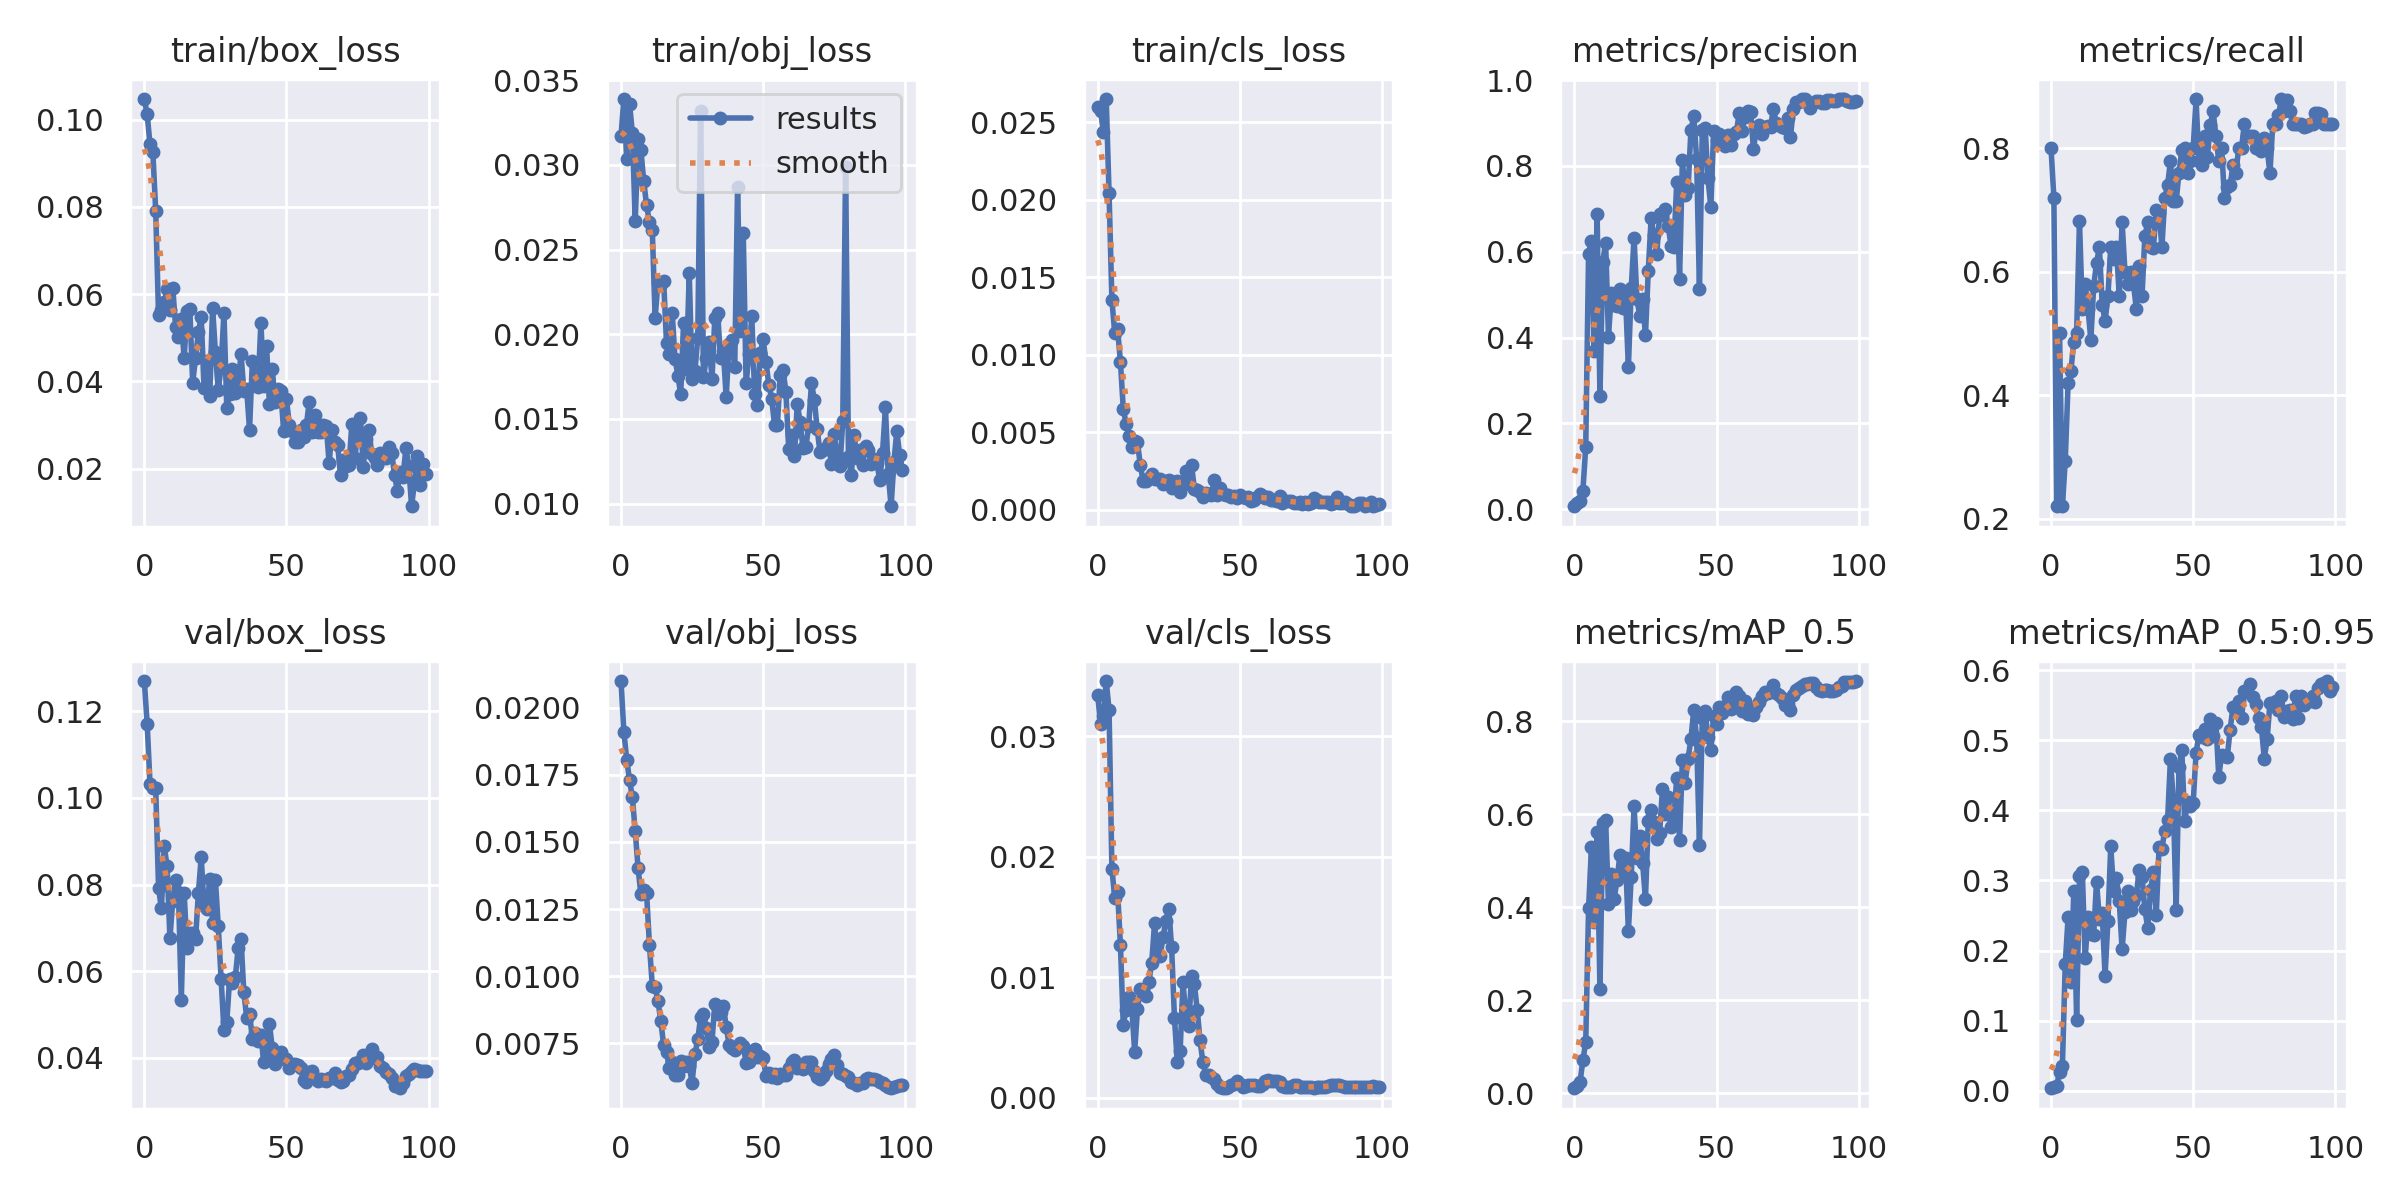

Source data for this figure (header and first rows):
epoch, train/box_loss, train/obj_loss, train/cls_loss, metrics/precision, metrics/recall, metrics/mAP_0.5, metrics/mAP_0.5:0.95, val/box_loss, val/obj_loss, val/cls_loss, x/lr0, x/lr1, x/lr2
0, 0.1047, 0.03171, 0.02595, 0.006912, 0.8, 0.01107, 0.003747, 0.127, 0.02099, 0.03343, 0.0973, 0.0003, 0.0003
1, 0.1012, 0.03389, 0.02571, 0.01377, 0.72, 0.01641, 0.004936, 0.117, 0.01911, 0.03105, 0.09369, 0.0006931, 0.0006931
2, 0.09431, 0.03034, 0.02437, 0.0201, 0.22, 0.02432, 0.007502, 0.1033, 0.01807, 0.03172, 0.09008, 0.001078, 0.001078
3, 0.09251, 0.03361, 0.02649, 0.04346, 0.5, 0.07156, 0.02715, 0.1022, 0.0173, 0.03459, 0.08646, 0.001455, 0.001455
4, 0.0791, 0.03188, 0.02041, 0.1446, 0.22, 0.11, 0.03614, 0.1023, 0.01666, 0.03221, 0.08282, 0.001825, 0.001825
5, 0.05512, 0.02668, 0.01354, 0.5949, 0.2939, 0.3977, 0.1807, 0.07924, 0.0154, 0.01902, 0.07919, 0.002186, 0.002186
6, 0.05635, 0.03151, 0.01138, 0.6261, 0.42, 0.5289, 0.2477, 0.07451, 0.01403, 0.01659, 0.07554, 0.00254, 0.00254
7, 0.05821, 0.03087, 0.01165, 0.3692, 0.44, 0.3681, 0.155, 0.0889, 0.01305, 0.01711, 0.07189, 0.002885, 0.002885
8, 0.0611, 0.02902, 0.009551, 0.6888, 0.487, 0.563, 0.2844, 0.08424, 0.0132, 0.01268, 0.06822, 0.003223, 0.003223
9, 0.05646, 0.02761, 0.006519, 0.2634, 0.5, 0.2239, 0.1012, 0.06761, 0.01308, 0.006045, 0.06455, 0.003553, 0.003553
10, 0.06142, 0.02663, 0.00552, 0.5769, 0.6817, 0.5807, 0.3068, 0.07632, 0.01117, 0.00732, 0.06087, 0.003874, 0.003874
11, 0.05247, 0.02618, 0.004764, 0.6214, 0.54, 0.5868, 0.3123, 0.08098, 0.009653, 0.008355, 0.05719, 0.004188, 0.004188
12, 0.05019, 0.02097, 0.004075, 0.4015, 0.58, 0.4064, 0.189, 0.07829, 0.009586, 0.007519, 0.05349, 0.004494, 0.004494
13, 0.05424, 0.02311, 0.004432, 0.5046, 0.54, 0.4719, 0.2472, 0.05346, 0.009078, 0.003829, 0.04979, 0.004792, 0.004792
14, 0.04531, 0.02294, 0.004367, 0.4754, 0.4895, 0.4189, 0.2231, 0.07807, 0.008331, 0.007394, 0.04608, 0.005082, 0.005082
15, 0.05621, 0.02315, 0.002861, 0.4741, 0.577, 0.4588, 0.222, 0.06527, 0.007428, 0.008984, 0.04236, 0.005364, 0.005364
16, 0.0565, 0.01949, 0.001876, 0.5142, 0.614, 0.5117, 0.2984, 0.0688, 0.007172, 0.008959, 0.03864, 0.005639, 0.005639
17, 0.03972, 0.01881, 0.001867, 0.4684, 0.64, 0.4715, 0.245, 0.06878, 0.006593, 0.008482, 0.0349, 0.005905, 0.005905
18, 0.04528, 0.02126, 0.002047, 0.494, 0.5467, 0.5053, 0.254, 0.06735, 0.006812, 0.009586, 0.03116, 0.006163, 0.006163
19, 0.05123, 0.01855, 0.002312, 0.3303, 0.52, 0.3487, 0.1636, 0.07795, 0.006306, 0.0112, 0.02741, 0.006414, 0.006414
20, 0.05481, 0.01756, 0.001976, 0.5144, 0.56, 0.4656, 0.2423, 0.0863, 0.006337, 0.01447, 0.02366, 0.006657, 0.006657
21, 0.03845, 0.01645, 0.001962, 0.6332, 0.64, 0.6171, 0.3488, 0.07526, 0.006851, 0.01192, 0.01989, 0.006891, 0.006891
22, 0.04477, 0.02067, 0.001997, 0.4898, 0.62, 0.5056, 0.2851, 0.07436, 0.006676, 0.0118, 0.01612, 0.007118, 0.007118
23, 0.03657, 0.01796, 0.001698, 0.451, 0.6408, 0.5532, 0.3036, 0.08131, 0.006794, 0.01338, 0.01234, 0.007337, 0.007337
24, 0.0569, 0.02361, 0.001864, 0.4907, 0.56, 0.4963, 0.2703, 0.07119, 0.006655, 0.01471, 0.008548, 0.007548, 0.007548
25, 0.04673, 0.01736, 0.001946, 0.4051, 0.68, 0.4177, 0.2018, 0.08101, 0.00604, 0.01564, 0.007525, 0.007525, 0.007525
26, 0.03799, 0.01784, 0.001381, 0.5559, 0.6, 0.5866, 0.2545, 0.07045, 0.00711, 0.01249, 0.007525, 0.007525, 0.007525
27, 0.04339, 0.01978, 0.0018, 0.6779, 0.58, 0.6092, 0.2852, 0.05828, 0.007646, 0.006627, 0.007426, 0.007426, 0.007426
28, 0.05574, 0.0332, 0.001886, 0.6386, 0.6, 0.5831, 0.258, 0.04634, 0.00848, 0.002952, 0.007327, 0.007327, 0.007327
29, 0.03393, 0.01745, 0.001146, 0.5959, 0.58, 0.5477, 0.2701, 0.0483, 0.008582, 0.003903, 0.007228, 0.007228, 0.007228
30, 0.03716, 0.01857, 0.001635, 0.687, 0.54, 0.5602, 0.2787, 0.05825, 0.008069, 0.009607, 0.007129, 0.007129, 0.007129
31, 0.04278, 0.01952, 0.002498, 0.6851, 0.6093, 0.6554, 0.3146, 0.05733, 0.007362, 0.00676, 0.00703, 0.00703, 0.00703
32, 0.0373, 0.01734, 0.001684, 0.7005, 0.56, 0.6016, 0.3051, 0.05862, 0.007562, 0.005917, 0.006931, 0.006931, 0.006931
33, 0.03936, 0.02097, 0.002914, 0.6593, 0.6579, 0.6371, 0.2589, 0.06532, 0.008972, 0.01013, 0.006832, 0.006832, 0.006832
34, 0.04636, 0.02123, 0.001365, 0.6145, 0.68, 0.5718, 0.2327, 0.06752, 0.008581, 0.009428, 0.006733, 0.006733, 0.006733
35, 0.03786, 0.01858, 0.001285, 0.6115, 0.64, 0.5884, 0.2864, 0.05514, 0.008668, 0.007323, 0.006634, 0.006634, 0.006634
36, 0.03828, 0.019, 0.00115, 0.7614, 0.6384, 0.6783, 0.3115, 0.04933, 0.008882, 0.004755, 0.006535, 0.006535, 0.006535
37, 0.02896, 0.01627, 0.000835, 0.5367, 0.7, 0.5442, 0.2505, 0.05021, 0.008122, 0.002953, 0.006436, 0.006436, 0.006436
38, 0.04467, 0.01944, 0.001116, 0.8131, 0.696, 0.7165, 0.3472, 0.04446, 0.007451, 0.001919, 0.006337, 0.006337, 0.006337
39, 0.03909, 0.01964, 0.001044, 0.7322, 0.64, 0.6682, 0.3451, 0.0457, 0.007325, 0.001886, 0.006238, 0.006238, 0.006238
40, 0.03877, 0.01804, 0.0009873, 0.7478, 0.72, 0.7197, 0.3711, 0.04391, 0.007253, 0.001728, 0.006139, 0.006139, 0.006139
41, 0.0535, 0.02871, 0.001929, 0.8841, 0.74, 0.7618, 0.386, 0.04522, 0.007361, 0.001582, 0.00604, 0.00604, 0.00604
42, 0.03907, 0.02017, 0.0009809, 0.9157, 0.78, 0.825, 0.4734, 0.03902, 0.00753, 0.001171, 0.005941, 0.005941, 0.005941
43, 0.04806, 0.02596, 0.00141, 0.8172, 0.7153, 0.764, 0.4142, 0.04087, 0.007414, 0.0009191, 0.005842, 0.005842, 0.005842
44, 0.03493, 0.01709, 0.001008, 0.5122, 0.7142, 0.5336, 0.2574, 0.04792, 0.006769, 0.0007858, 0.005743, 0.005743, 0.005743
45, 0.04285, 0.01882, 0.0009637, 0.8828, 0.76, 0.8071, 0.4622, 0.04222, 0.006817, 0.0008305, 0.005644, 0.005644, 0.005644
46, 0.03525, 0.02106, 0.0009284, 0.8886, 0.7976, 0.8215, 0.4854, 0.03871, 0.007181, 0.0009081, 0.005545, 0.005545, 0.005545
47, 0.03833, 0.01648, 0.000821, 0.7708, 0.8, 0.7658, 0.3842, 0.0395, 0.007299, 0.001054, 0.005446, 0.005446, 0.005446
48, 0.03782, 0.0158, 0.0009198, 0.7042, 0.76, 0.7375, 0.4113, 0.04146, 0.006987, 0.001176, 0.005347, 0.005347, 0.005347
49, 0.02862, 0.01887, 0.0007747, 0.8813, 0.78, 0.8123, 0.4057, 0.04008, 0.007024, 0.001378, 0.005248, 0.005248, 0.005248
50, 0.03588, 0.0197, 0.0009277, 0.8613, 0.8, 0.7945, 0.41, 0.03984, 0.006943, 0.001172, 0.005149, 0.005149, 0.005149
51, 0.03015, 0.01836, 0.0008518, 0.8736, 0.88, 0.8309, 0.4822, 0.03771, 0.006305, 0.0009113, 0.00505, 0.00505, 0.00505
52, 0.02876, 0.017, 0.0007617, 0.8527, 0.78, 0.8177, 0.507, 0.03852, 0.006409, 0.0009342, 0.004951, 0.004951, 0.004951
53, 0.02623, 0.01617, 0.0008166, 0.8466, 0.7729, 0.8334, 0.5046, 0.0386, 0.006242, 0.001032, 0.004852, 0.004852, 0.004852
54, 0.02618, 0.01466, 0.0006003, 0.8723, 0.8195, 0.8525, 0.5153, 0.03837, 0.006347, 0.001085, 0.004753, 0.004753, 0.004753
55, 0.02891, 0.01465, 0.0006275, 0.8489, 0.7866, 0.8256, 0.5017, 0.0376, 0.006212, 0.001047, 0.004654, 0.004654, 0.004654
56, 0.02725, 0.01758, 0.0008392, 0.8748, 0.8381, 0.8446, 0.53, 0.03488, 0.006364, 0.0009789, 0.004555, 0.004555, 0.004555
57, 0.02993, 0.01791, 0.001027, 0.8789, 0.86, 0.864, 0.506, 0.03438, 0.006332, 0.001005, 0.004456, 0.004456, 0.004456
58, 0.0354, 0.01658, 0.0008925, 0.9237, 0.82, 0.8542, 0.5239, 0.03669, 0.006311, 0.001156, 0.004357, 0.004357, 0.004357
59, 0.02834, 0.0132, 0.0007659, 0.8825, 0.78, 0.8219, 0.4481, 0.03693, 0.006573, 0.001356, 0.004258, 0.004258, 0.004258
... 40 more rows
